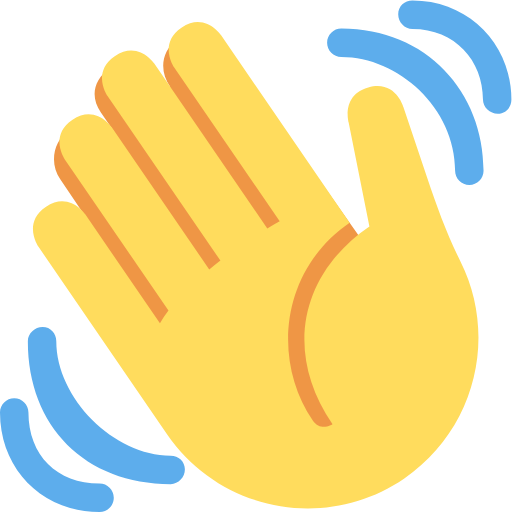
t = 0.00 s
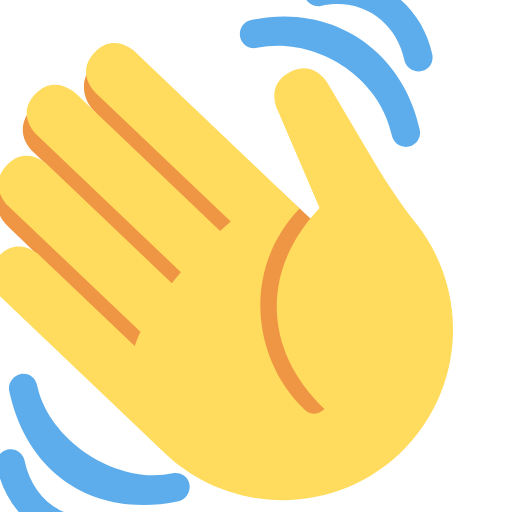
t = 0.41 s
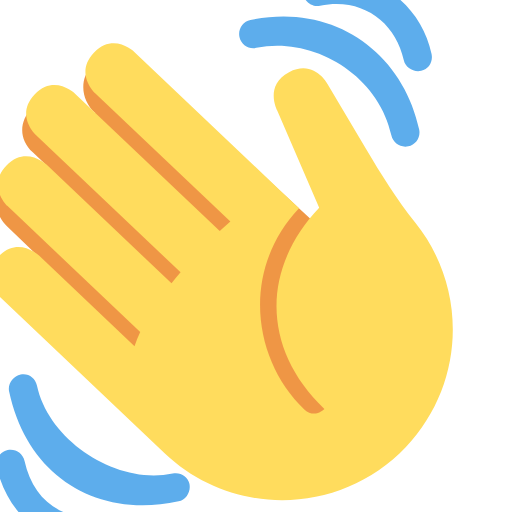
t = 0.91 s
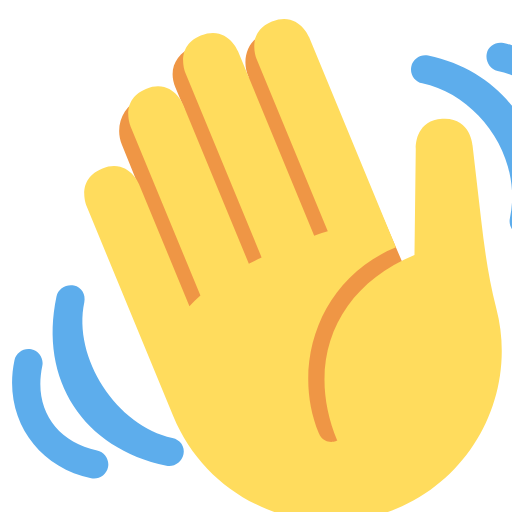
t = 1.32 s
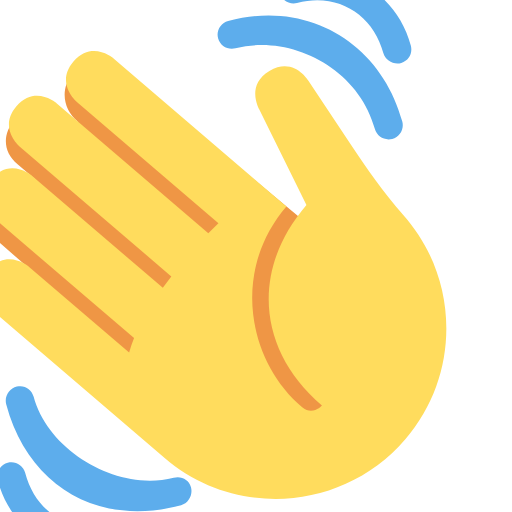
t = 1.79 s
t = 2.20 s: frame unchanged from t = 0.00 s, image omitted

The animated SVG that drew these frames (rendered in a browser with its animation timeline set to each time). Animation: 1 SMIL element (animateTransform=1); one cycle of 2.20 s.

<svg xmlns="http://www.w3.org/2000/svg" viewBox="0 0 36 36" width="36" height="36">
  <g>
    <path fill="#EF9645" d="M4.861 9.147c.94-.657 2.357-.531 3.201.166l-.968-1.407c-.779-1.111-.5-2.313.612-3.093 1.112-.777 4.263 1.312 4.263 1.312-.786-1.122-.639-2.544.483-3.331 1.122-.784 2.67-.513 3.456.611l10.42 14.72L25 31l-11.083-4.042L4.25 12.625c-.793-1.129-.519-2.686.611-3.478z"/>
    <path fill="#FFDC5D" d="M2.695 17.336s-1.132-1.65.519-2.781c1.649-1.131 2.78.518 2.78.518l5.251 7.658c.181-.302.379-.6.6-.894L4.557 11.21s-1.131-1.649.519-2.78c1.649-1.131 2.78.518 2.78.518l6.855 9.997c.255-.208.516-.417.785-.622L7.549 6.732s-1.131-1.649.519-2.78c1.649-1.131 2.78.518 2.78.518l7.947 11.589c.292-.179.581-.334.871-.498L12.238 4.729s-1.131-1.649.518-2.78c1.649-1.131 2.78.518 2.78.518l7.854 11.454 1.194 1.742c-4.948 3.394-5.419 9.779-2.592 13.902.565.825 1.39.26 1.39.26-3.393-4.949-2.357-10.51 2.592-13.903L24.515 8.62s-.545-1.924 1.378-2.47c1.924-.545 2.47 1.379 2.47 1.379l1.685 5.004c.668 1.984 1.379 3.961 2.32 5.831 2.657 5.28 1.07 11.842-3.94 15.279-5.465 3.747-12.936 2.354-16.684-3.11L2.695 17.336z"/>
    <g fill="#5DADEC">
      <path d="M12 32.042C8 32.042 3.958 28 3.958 24c0-.553-.405-1-.958-1s-1.042.447-1.042 1C1.958 30 6 34.042 12 34.042c.553 0 1-.489 1-1.042s-.447-.958-1-.958z"/>
      <path d="M7 34c-3 0-5-2-5-5 0-.553-.447-1-1-1s-1 .447-1 1c0 4 3 7 7 7 .553 0 1-.447 1-1s-.447-1-1-1zM24 2c-.552 0-1 .448-1 1s.448 1 1 1c4 0 8 3.589 8 8 0 .552.448 1 1 1s1-.448 1-1c0-5.514-4-10-10-10z"/>
      <path d="M29 .042c-.552 0-1 .406-1 .958s.448 1.042 1 1.042c3 0 4.958 2.225 4.958 4.958 0 .552.489 1 1.042 1s.958-.448.958-1C35.958 3.163 33 .042 29 .042z"/>
    </g>
    <animateTransform attributeName="transform"
                      type="rotate"
                      values="0 18 32; -20 18 32; 12 18 32; -20 18 32; 12 18 32; -20 18 32; 0 18 32"
                      keyTimes="0; 0.15; 0.3; 0.45; 0.6; 0.75; 1"
                      dur="2.2s"
                      repeatCount="3"
                      fill="freeze"/>
  </g>
</svg>
